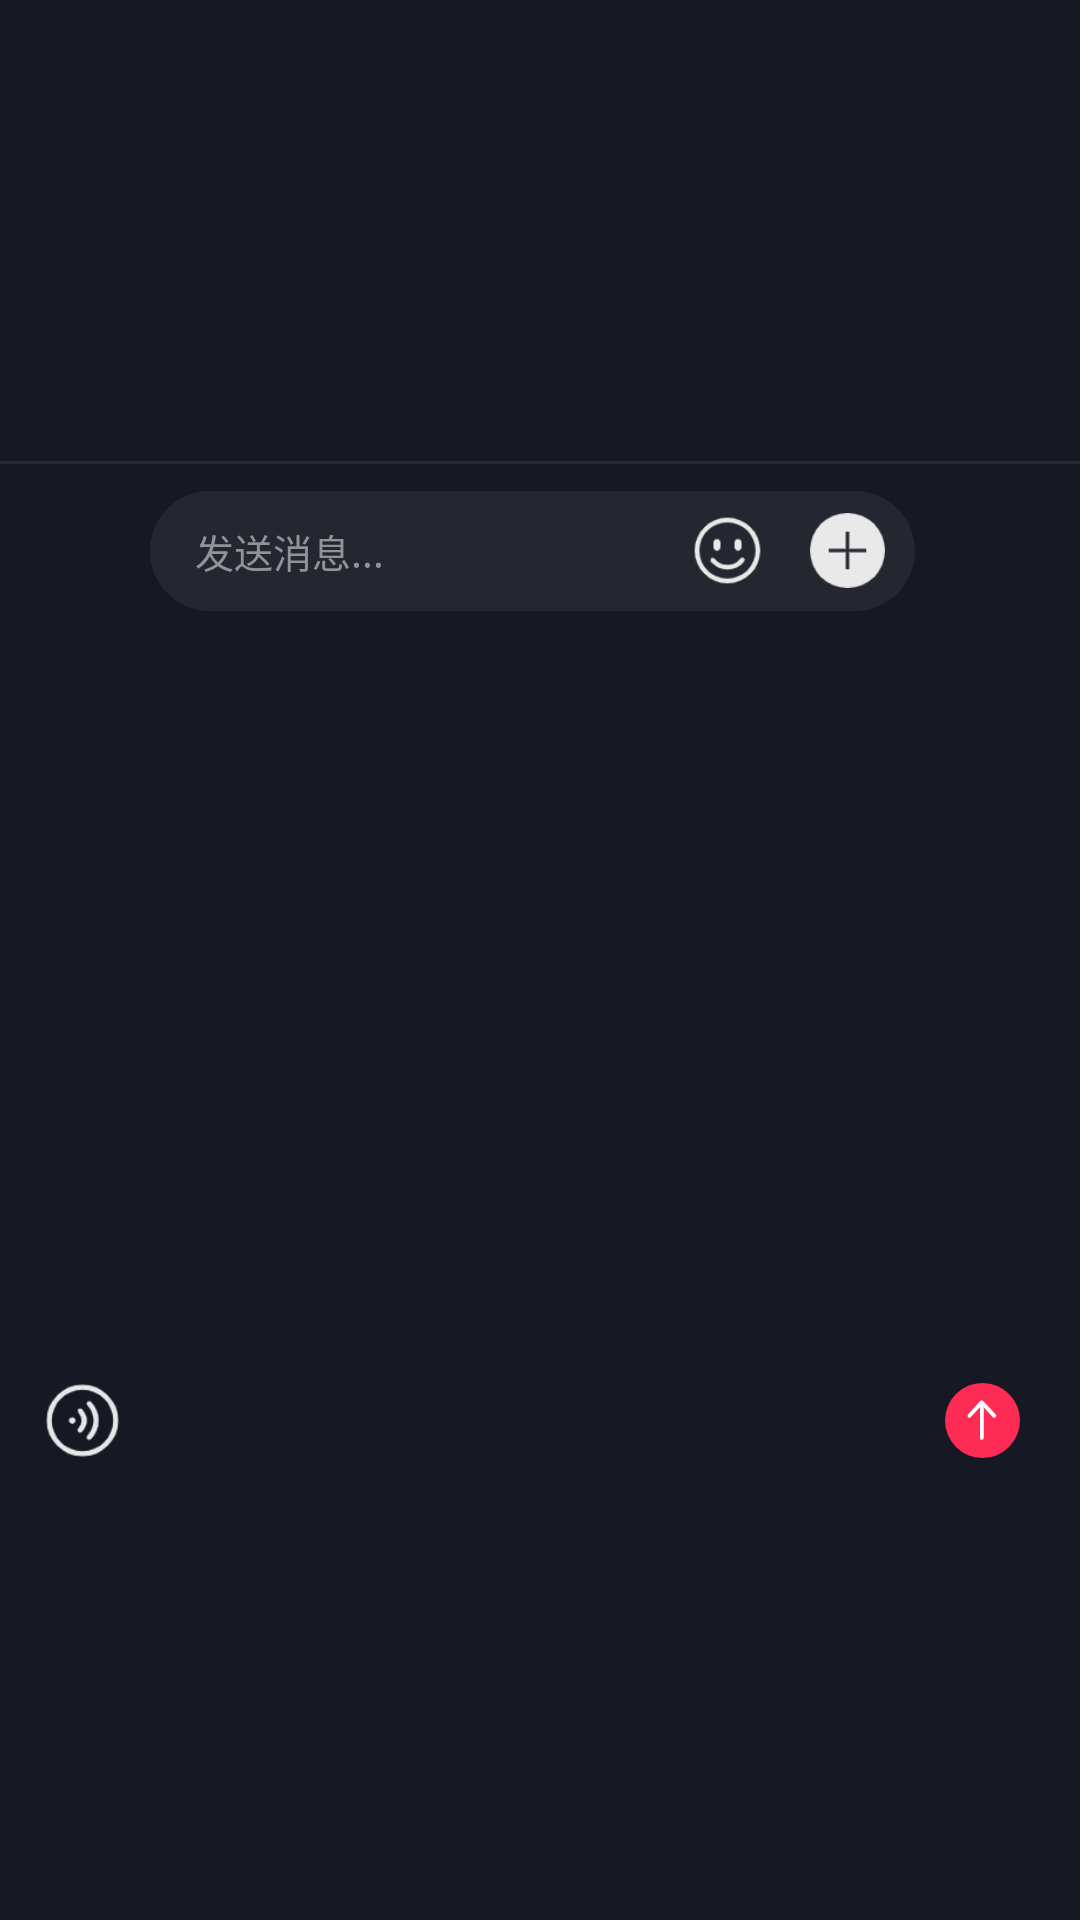

Write the Android layout XML for this screen, with the resource values it uses.
<!-- AndroidManifest.xml: application theme AppTheme -->
<!-- res/layout/layout_chat_bottom.xml -->
<?xml version="1.0" encoding="utf-8"?>
<layout xmlns:android="http://schemas.android.com/apk/res/android"
    xmlns:app="http://schemas.android.com/apk/res-auto"
    xmlns:tools="http://schemas.android.com/tools">

    <RelativeLayout
        android:orientation="vertical"
        android:layout_width="wrap_content"
        android:layout_height="wrap_content"
        android:background="@color/color_mine_background"
        android:gravity="center">

        <View
            android:id="@+id/line"
            android:layout_width="wrap_content"
            android:layout_height="1dp"
            android:background="@color/color_line"/>

        <ImageView
            android:id="@+id/chat_img"
            android:layout_width="25dp"
            android:layout_height="25dp"
            android:src="@mipmap/chat_switch_icon"
            android:layout_centerVertical="true"
            android:layout_marginStart="15dp"
            />

        <RelativeLayout
            android:layout_toRightOf="@+id/chat_img"
            android:id="@+id/input_lay"
            android:layout_width="match_parent"
            android:layout_height="40dp"
            android:background="@drawable/chat_background"
            android:layout_toLeftOf="@+id/send_img"
            android:layout_margin="10dp">

            <EditText
                android:id="@+id/chat_edt"
                android:layout_width="match_parent"
                android:layout_height="wrap_content"
                android:layout_centerVertical="true"
                android:background="@null"
                android:hint="发送消息..."
                android:textColor="@color/colorTextWhite"
                android:textSize="13sp"
                android:layout_toLeftOf="@+id/emoji_img"
                android:layout_marginLeft="15dp"
                android:textColorHint="@color/color_btn_text2"
                />

            <ImageView
                android:id="@+id/add_img"
                android:layout_width="25dp"
                android:layout_height="25dp"
                android:layout_centerVertical="true"
                android:layout_alignParentRight="true"
                android:layout_marginRight="10dp"
                android:src="@mipmap/add_icon" />

            <ImageView
                android:id="@+id/emoji_img"
                android:layout_width="25dp"
                android:layout_height="25dp"
                android:layout_centerVertical="true"
                android:layout_toLeftOf="@+id/add_img"
                android:layout_marginRight="15dp"
                android:src="@mipmap/emoji_icon" />


        </RelativeLayout>

        <RelativeLayout
            android:id="@+id/send_img"
            android:layout_width="25dp"
            android:layout_height="25dp"
            android:layout_marginRight="20dp"
            android:layout_centerVertical="true"
            android:layout_alignParentRight="true"
            android:background="@drawable/send_chat_background">

            <ImageView
                android:id="@+id/view"
                android:layout_width="wrap_content"
                android:layout_height="wrap_content"
                android:src="@mipmap/up_icon"
                android:layout_centerInParent="true" />

        </RelativeLayout>



    </RelativeLayout>


</layout>
<!-- resources referenced by this layout -->
<resources>
  <color name="colorTextWhite">#FFFFFF</color>
  <color name="color_btn_text2">#929398</color>
  <color name="color_line">#282a34</color>
  <color name="color_mine_background">#161823</color>
  <!-- drawable chat_background (drawable) -->
  <?xml version="1.0" encoding="utf-8"?>
  <shape xmlns:android="http://schemas.android.com/apk/res/android">
      <solid android:color="#242630" />
      <corners android:radius="30dp" />
  </shape>
  <!-- drawable send_chat_background (drawable) -->
  <?xml version="1.0" encoding="utf-8"?>
  <shape xmlns:android="http://schemas.android.com/apk/res/android">
      <solid android:color="@color/color_search_btn" />
      <corners android:radius="35dp" />
  </shape>
  <!-- mipmap add_icon: png bitmap (mipmap-xxhdpi, 1208 bytes) -->
  <!-- mipmap chat_switch_icon: png bitmap (mipmap-xxhdpi, 2720 bytes) -->
  <!-- mipmap emoji_icon: png bitmap (mipmap-xxhdpi, 2368 bytes) -->
  <!-- mipmap up_icon: png bitmap (mipmap-xxhdpi, 708 bytes) -->
  <style name="AppTheme" parent="Theme.AppCompat.Light.NoActionBar">
          
          <item name="colorPrimary">@color/colorPrimary</item>
          <item name="colorPrimaryDark">@color/black</item>
          <item name="colorAccent">@color/colorAccent</item>
          <item name="android:windowContentTransitions">true</item>
      </style>
  <color name="color_search_btn">#fe2c55</color>
  <color name="colorPrimary">#6200EE</color>
  <color name="black">#000000</color>
  <color name="colorAccent">#03DAC5</color>
</resources>
